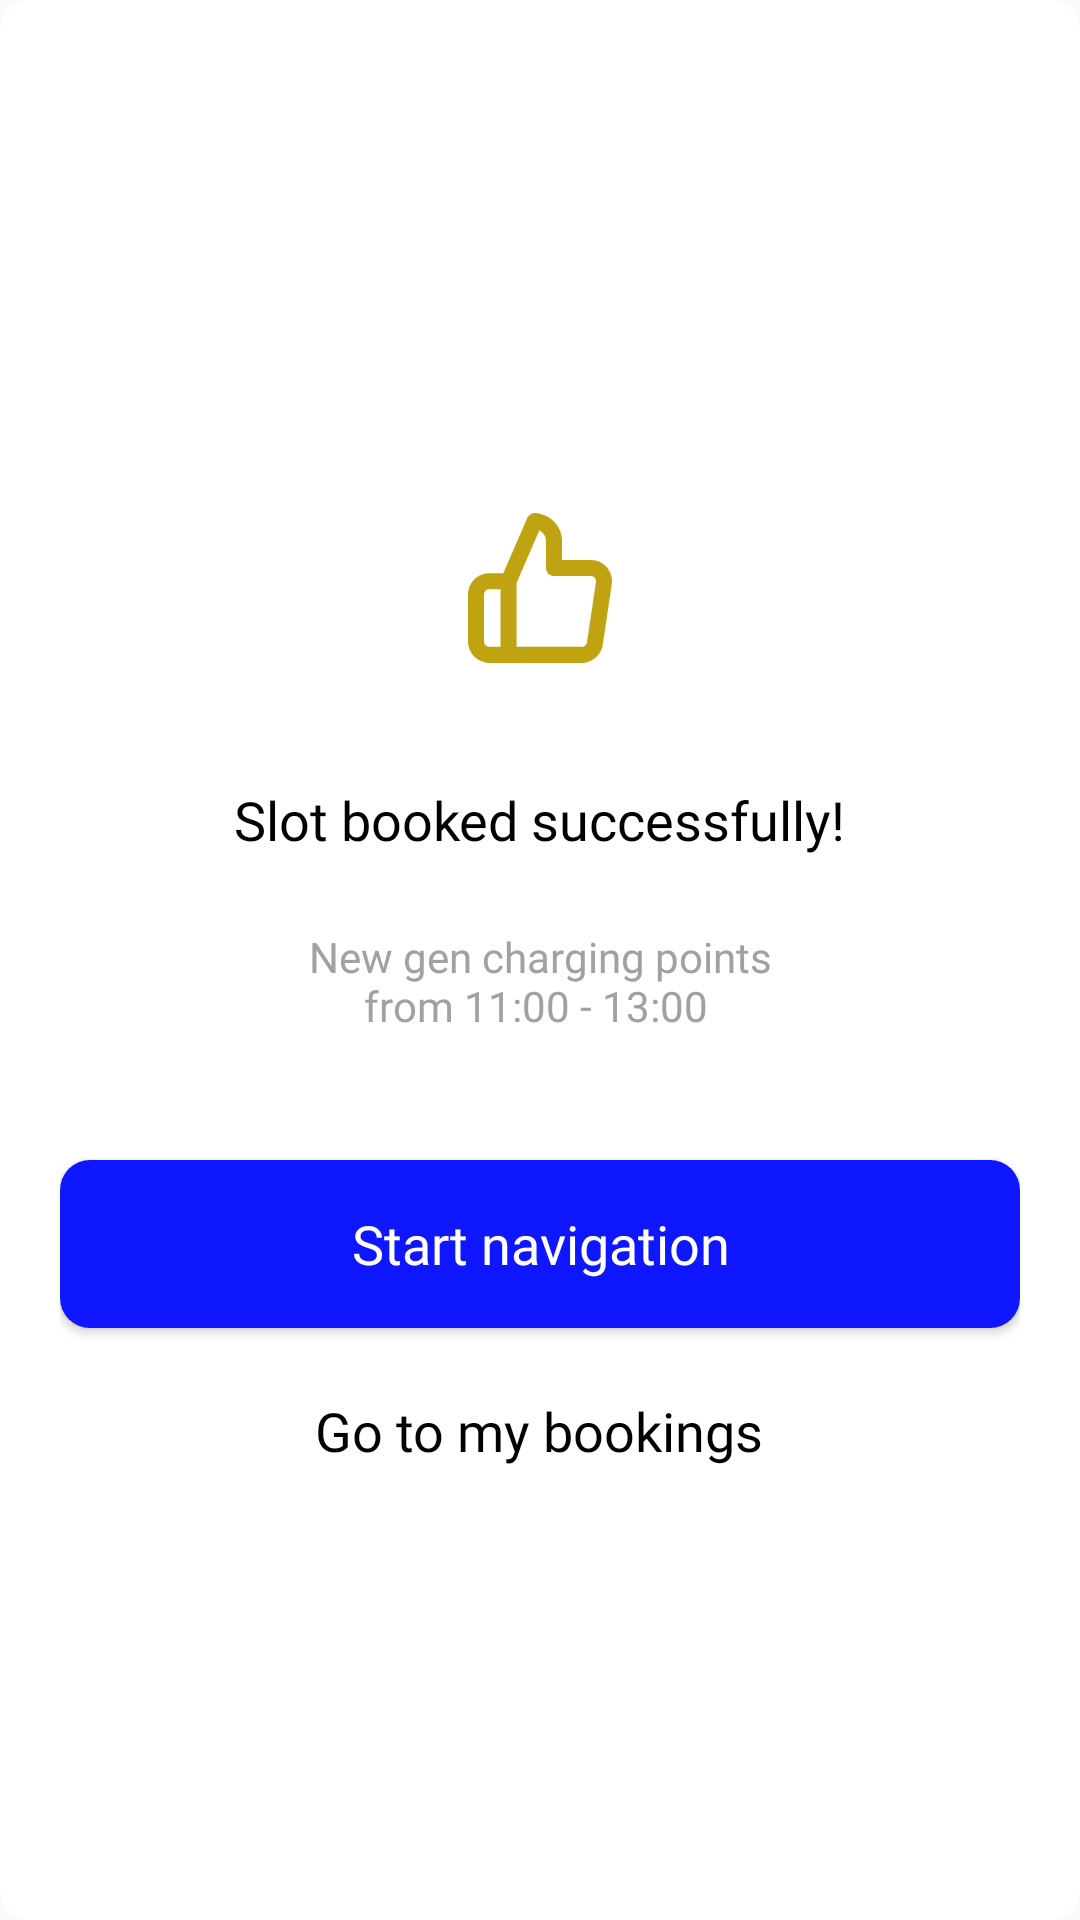

The Android layout XML behind this screen, and the referenced resources:
<!-- AndroidManifest.xml: application theme Theme.Evapp -->
<!-- res/layout/single_user_slot_booked_dialog.xml -->
<?xml version="1.0" encoding="utf-8"?>
<LinearLayout xmlns:android="http://schemas.android.com/apk/res/android"
    android:layout_width="match_parent"
    android:layout_height="wrap_content"
    android:layout_gravity="center"
    android:gravity="center"
    android:orientation="vertical"
    android:layout_margin="24dp"
    android:background="@drawable/background_fill_white"
    android:padding="20dp">

    <ImageView
        android:layout_width="48dp"
        android:layout_height="50dp"
        android:src="@drawable/ic_thumb"
        android:layout_marginTop="20dp"/>

    <TextView
        android:id="@+id/single_user_slot_booked_title"
        style="@style/font_18_black_medium"
        android:layout_width="wrap_content"
        android:layout_height="wrap_content"
        android:text="Slot booked successfully!"
        android:layout_marginTop="40dp"/>

    <TextView
        android:id="@+id/single_user_slot_booked_timing"
        style="@style/font_14_gray_regular"
        android:layout_width="180dp"
        android:layout_height="wrap_content"
        android:gravity="center"
        android:text="New gen charging points from 11:00 - 13:00 "
        android:layout_marginTop="24dp"/>

    <Button
        android:id="@+id/single_user_slot_booked_navigation"
        android:layout_width="match_parent"
        android:layout_height="56dp"
        android:layout_marginTop="42dp"
        android:background="@drawable/background_fill_blue"
        android:text="Start navigation"
        android:textAllCaps="false"
        style="@style/font_18_white_medium"/>

    <TextView
        android:id="@+id/single_user_slot_booked_my_booking"
        style="@style/font_18_black_regular"
        android:layout_width="wrap_content"
        android:layout_height="wrap_content"
        android:text="Go to my bookings"
        android:layout_marginTop="22dp"/>

</LinearLayout>
<!-- resources referenced by this layout -->
<resources>
  <!-- drawable background_fill_blue (drawable) -->
  <?xml version="1.0" encoding="utf-8"?>
  <shape xmlns:android="http://schemas.android.com/apk/res/android" android:shape="rectangle">
  
      <corners android:radius="10dp"/>
      <solid android:color="@color/colorBlue"/>
  
  </shape>
  <!-- drawable background_fill_white (drawable) -->
  <?xml version="1.0" encoding="utf-8"?>
  <shape xmlns:android="http://schemas.android.com/apk/res/android" android:shape="rectangle">
  
      <corners android:radius="10dp"/>
      <solid android:color="@color/colorWhite"/>
      <stroke android:width="1dp" android:color="@color/colorWhite"/>
  
  </shape>
  <!-- drawable ic_thumb: png bitmap (drawable, 3777 bytes) -->
  <style name="font_14_gray_regular" parent="text">
          <item name="android:textSize">14sp</item>
          <item name="android:textColor">@color/colorGray</item>
          <item name="android:fontFamily">@font/roboto_regular</item>
      </style>
  <style name="font_18_black_medium" parent="text">
          <item name="android:textSize">18sp</item>
          <item name="android:textColor">@color/colorBlack</item>
          <item name="hintTextColor">@color/colorGray</item>
          <item name="android:fontFamily">@font/roboto_medium</item>
      </style>
  <style name="font_18_black_regular" parent="text">
          <item name="android:textSize">18sp</item>
          <item name="android:textColor">@color/colorBlack</item>
          <item name="android:fontFamily">@font/roboto_regular</item>
      </style>
  <style name="font_18_white_medium" parent="text">
          <item name="android:textSize">18sp</item>
          <item name="android:textColor">@color/colorWhite</item>
          <item name="android:fontFamily">@font/roboto_medium</item>
      </style>
  <style name="Theme.Evapp" parent="Theme.AppCompat.Light.NoActionBar">
          
          <item name="colorPrimary">@color/colorPrimary</item>
          <item name="colorPrimaryDark">@color/colorPrimaryDark</item>
          <item name="colorAccent">@color/colorAccent</item>
          <item name="android:statusBarColor">@android:color/transparent</item>
          <item name="android:navigationBarColor">@android:color/transparent</item>
          <item name="android:windowLightStatusBar" tools:targetApi="m">true</item>
          <item name="android:windowLightNavigationBar" tools:targetApi="o_mr1">true</item>
      </style>
  <color name="colorBlue">#0E17FF</color>
  <color name="colorWhite">#FFFFFF</color>
  <style name="text">
          <item name="android:layout_width">wrap_content</item>
          <item name="android:layout_height">wrap_content</item>
      </style>
  <color name="colorGray">#A1A1A1</color>
  <color name="colorBlack">#000000</color>
  <color name="colorPrimary">#BFA311</color>
  <color name="colorPrimaryDark">#2E2700</color>
  <color name="colorAccent">#BFA311</color>
</resources>
